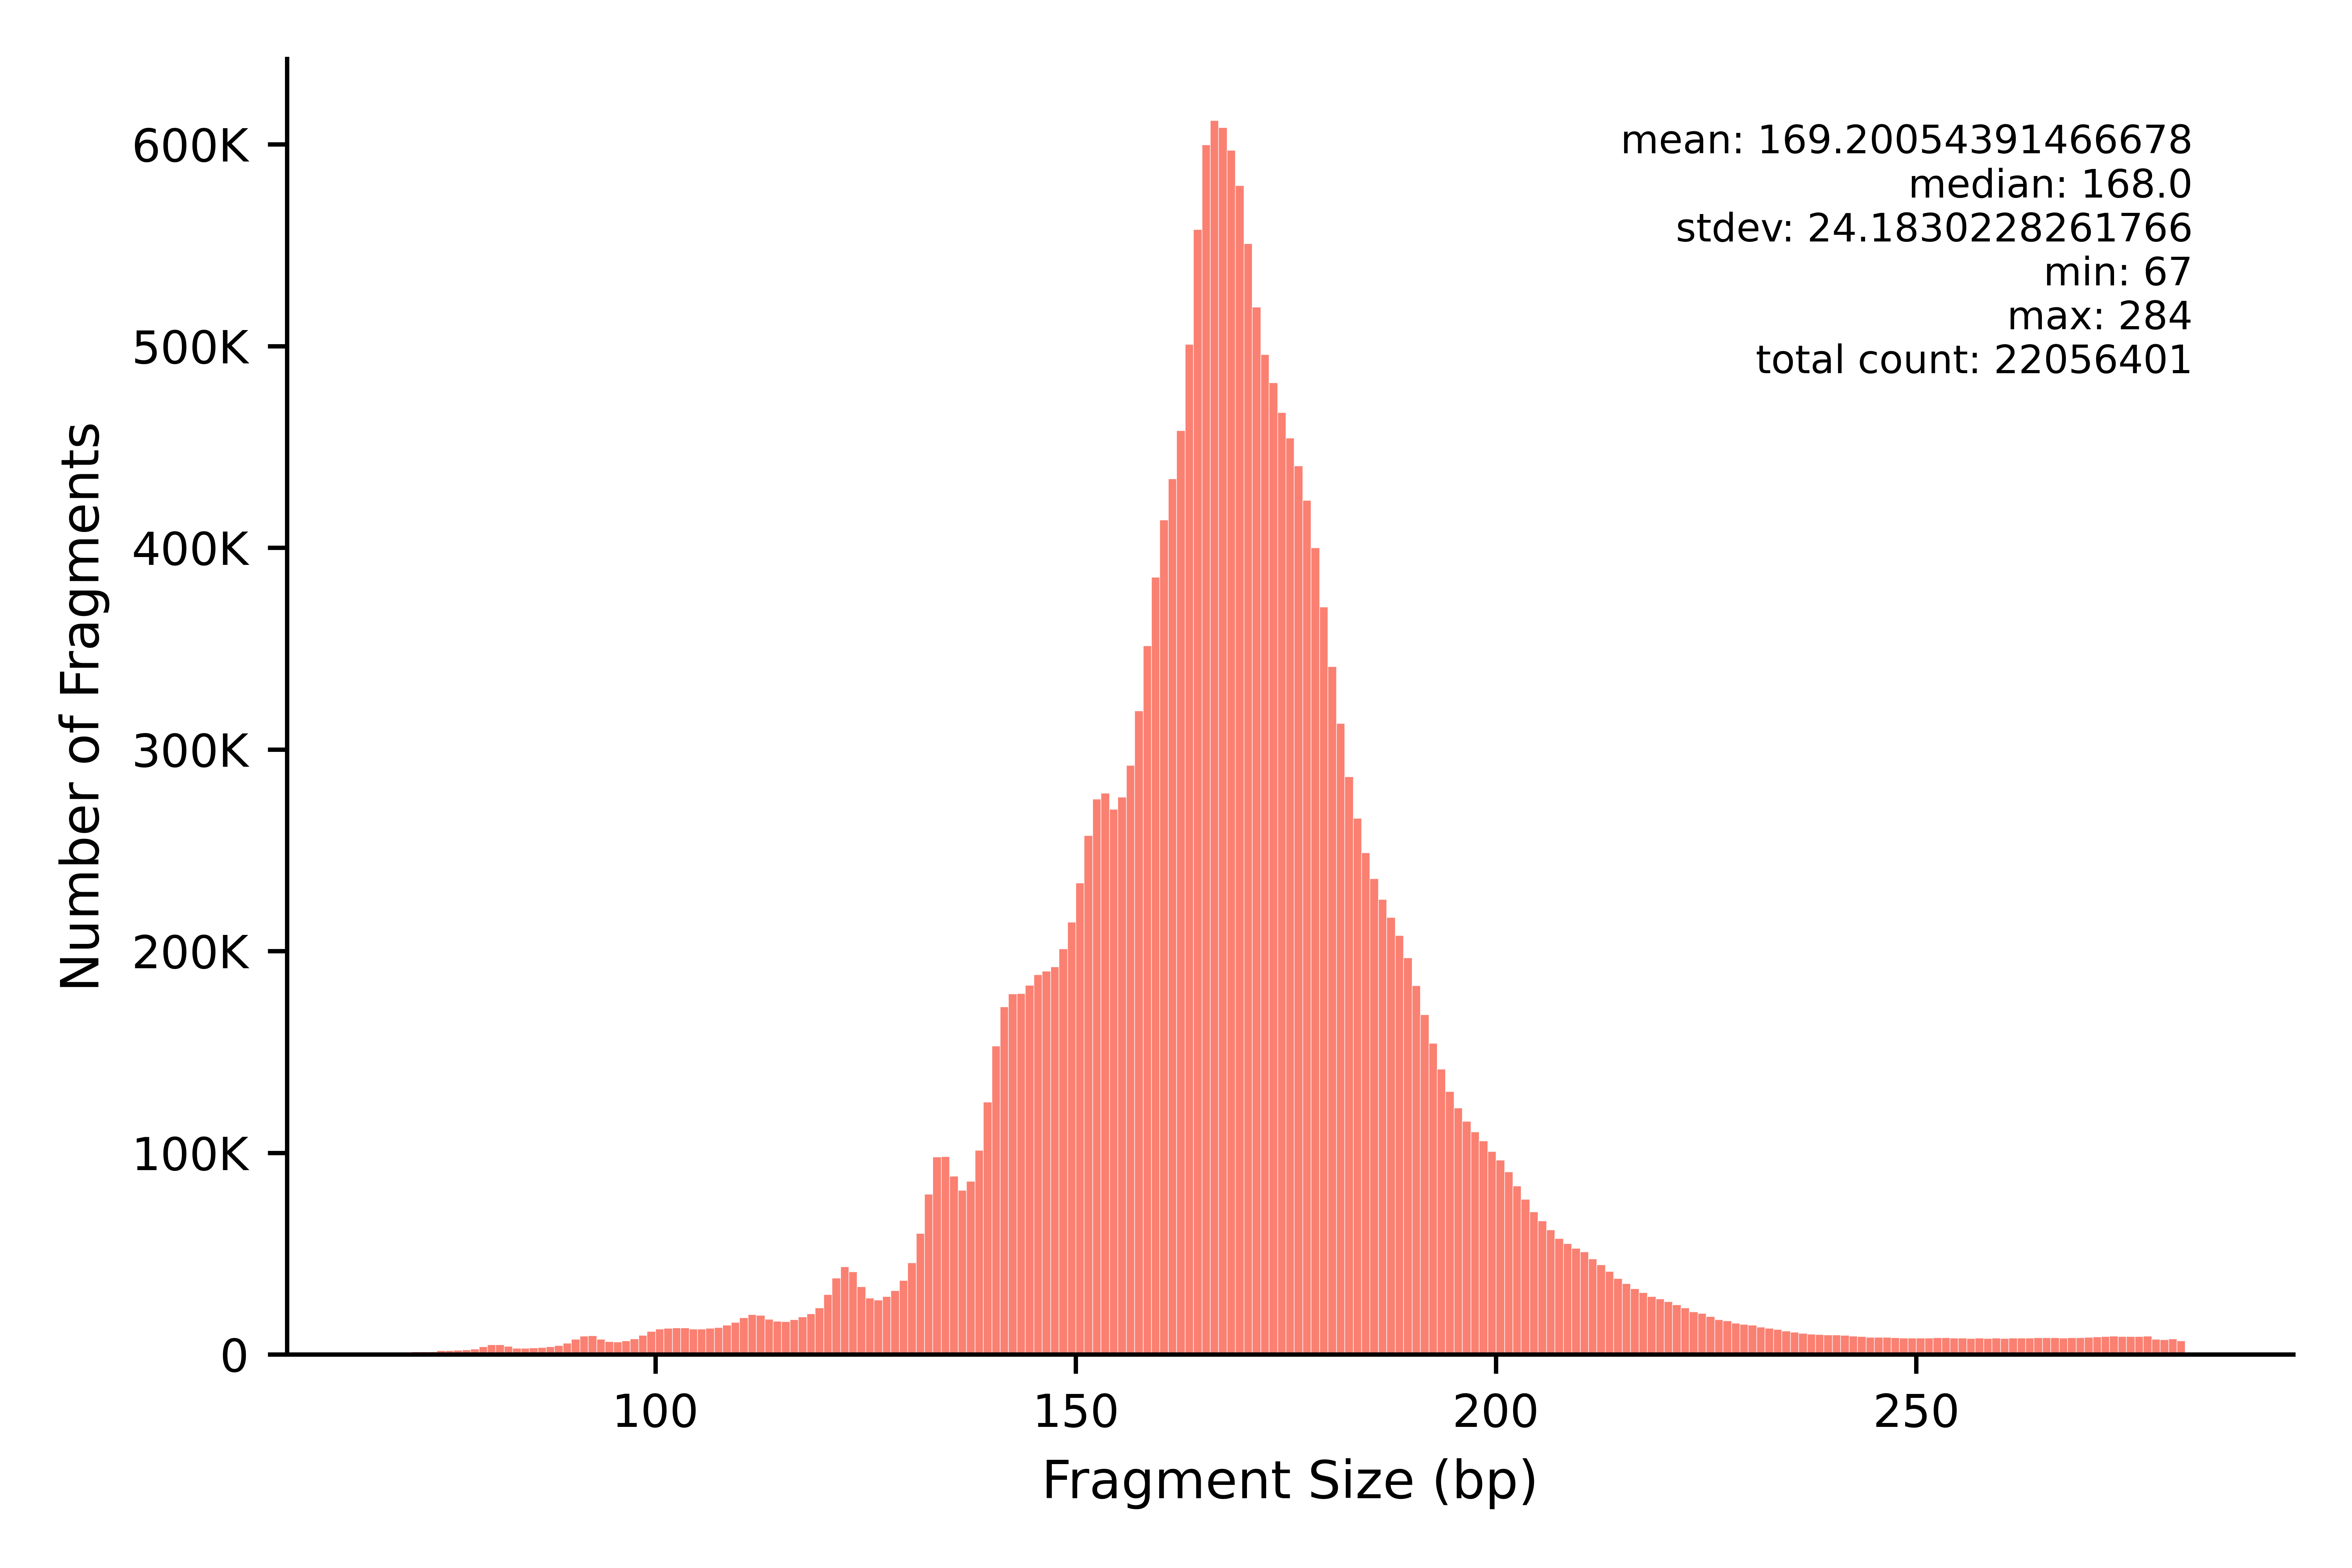

Source data for this figure (header and first rows):
min	max	count
67	67	8
68	68	11
69	69	8
70	70	112
71	71	1390
72	72	1381
73	73	1459
74	74	1901
75	75	2043
76	76	2154
77	77	2286
78	78	2800
79	79	3970
80	80	4968
81	81	4937
82	82	4038
83	83	3199
84	84	3200
85	85	3335
86	86	3594
87	87	3941
88	88	4487
89	89	5707
90	90	7695
91	91	9230
92	92	9275
93	93	7663
94	94	6467
95	95	6204
96	96	6942
97	97	7887
98	98	9521
99	99	11480
100	100	12750
101	101	13160
102	102	13168
103	103	13293
104	104	12609
105	105	12603
106	106	13105
107	107	13509
108	108	14708
109	109	16051
110	110	18264
111	111	19819
112	112	19563
113	113	17592
114	114	16472
115	115	16330
116	116	17354
117	117	18748
118	118	20310
119	119	23254
120	120	29740
121	121	38029
122	122	43648
123	123	41118
124	124	33708
125	125	27946
126	126	26987
... 158 more rows
